3-way image classification set "cropped_images" from GitHub (Katsure/cropped_images); label vocabulary: down, flagged, standing.

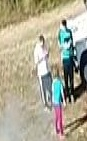
Label: standing

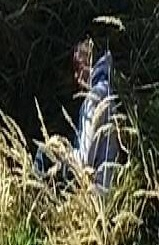
Label: down

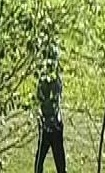
Label: standing

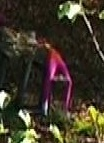
Label: down

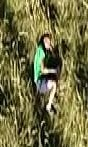
Label: down

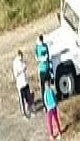
Label: standing
